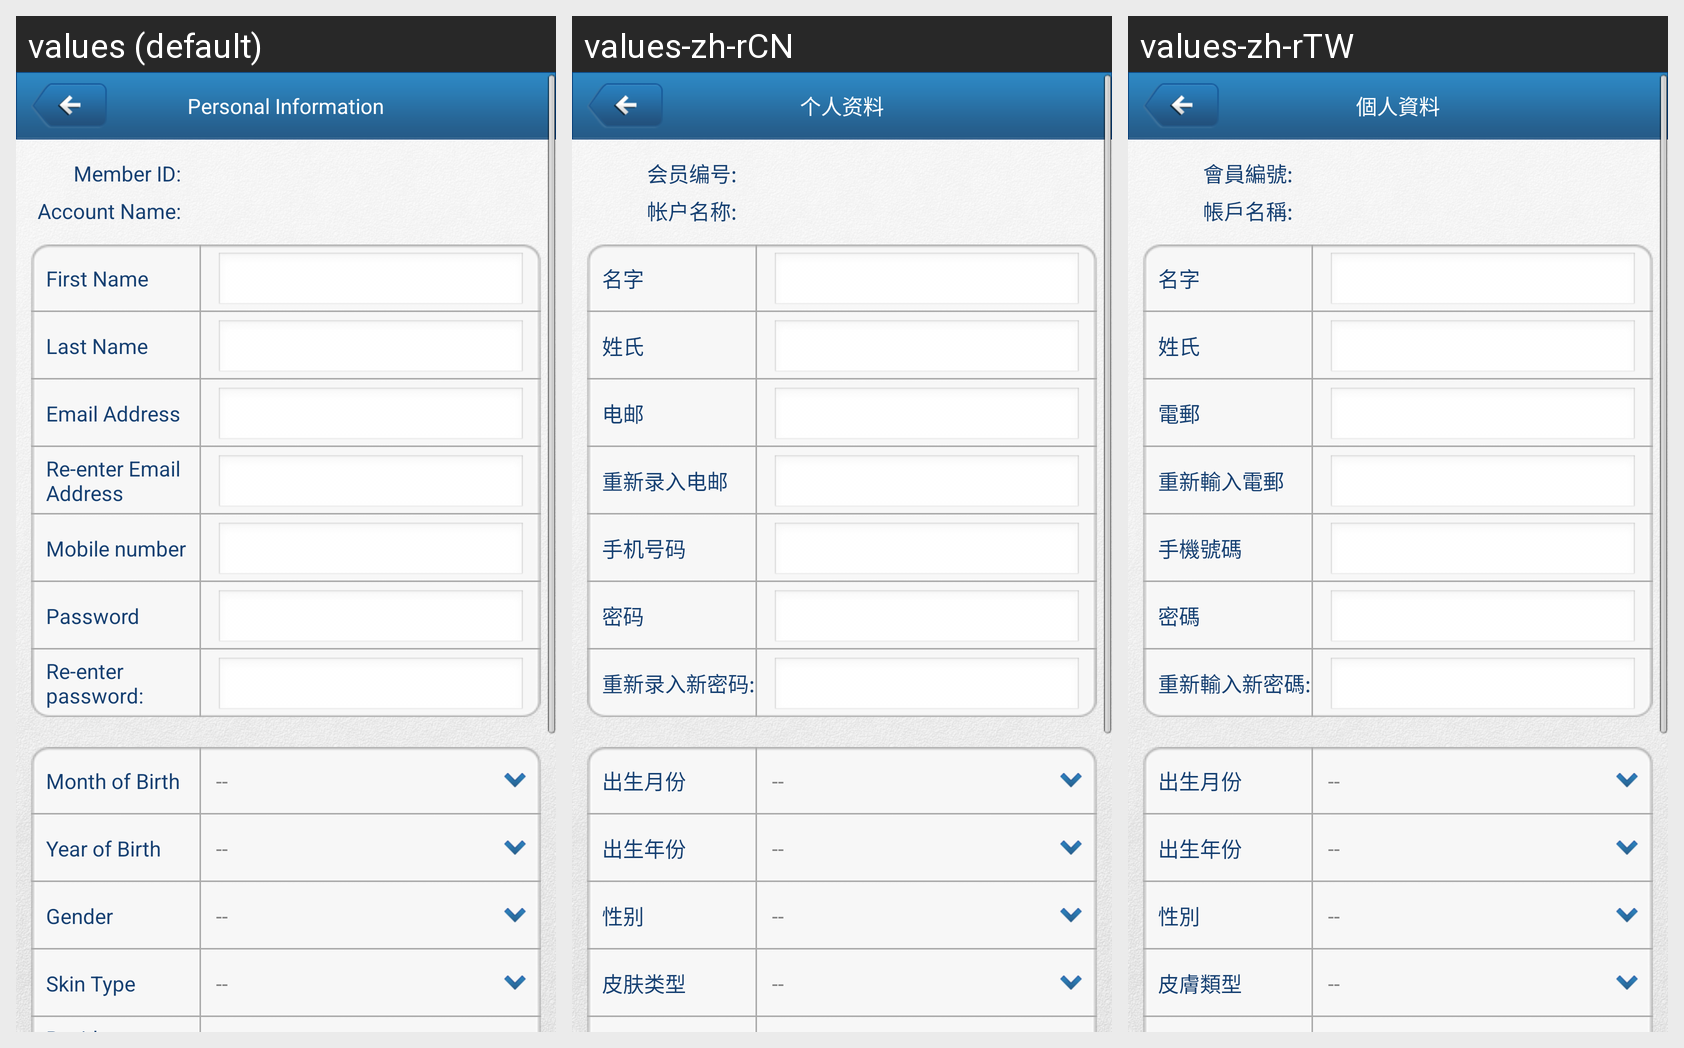

This grid shows one Android layout under several languages. Give, for every string resource on the screen, its name, the default text and each shown locale's text.
Android screen res/layout/sign_up_form_page.xml rendered under 3 locales, left to right: values (default), values-zh-rCN, values-zh-rTW. Device: Nexus 5 (rendered at 1080×1920; each locale shown at half size, 540×960, under a caption strip naming it); theme activity_anim_zoom.
Strings drawn on this screen, with the default value and each locale's value (text and hints the layout hard-codes, and strings that could not be matched under every locale, appear in the picture but are not listed):

enter_profile_personal_information_title
  values: Personal Information
  values-zh-rCN: 个人资料
  values-zh-rTW: 個人資料

my_account_member_id_title
  values: Member ID:
  values-zh-rCN: 会员编号:
  values-zh-rTW: 會員編號:

enter_profile_info_name_title
  values: Account Name:
  values-zh-rCN: 帐户名称:
  values-zh-rTW: 帳戶名稱:

my_account_first_name
  values: First Name
  values-zh-rCN: 名字
  values-zh-rTW: 名字

my_account_last_name
  values: Last Name
  values-zh-rCN: 姓氏
  values-zh-rTW: 姓氏

my_account_email_address
  values: Email Address
  values-zh-rCN: 电邮
  values-zh-rTW: 電郵

my_account_re_enter_email_address
  values: Re-enter Email Address
  values-zh-rCN: 重新录入电邮
  values-zh-rTW: 重新輸入電郵

my_account_mobile_number
  values: Mobile number
  values-zh-rCN: 手机号码
  values-zh-rTW: 手機號碼

login_password_field_title
  values: Password
  values-zh-rCN: 密码
  values-zh-rTW: 密碼

my_account_re_enter_password
  values: Re-enter password:
  values-zh-rCN: 重新录入新密码:
  values-zh-rTW: 重新輸入新密碼:

my_account_month_birth
  values: Month of Birth
  values-zh-rCN: 出生月份
  values-zh-rTW: 出生月份

my_account_year_birth
  values: Year of Birth
  values-zh-rCN: 出生年份
  values-zh-rTW: 出生年份

my_account_gender
  values: Gender
  values-zh-rCN: 性别
  values-zh-rTW: 性別

my_account_skin_type
  values: Skin Type
  values-zh-rCN: 皮肤类型
  values-zh-rTW: 皮膚類型
